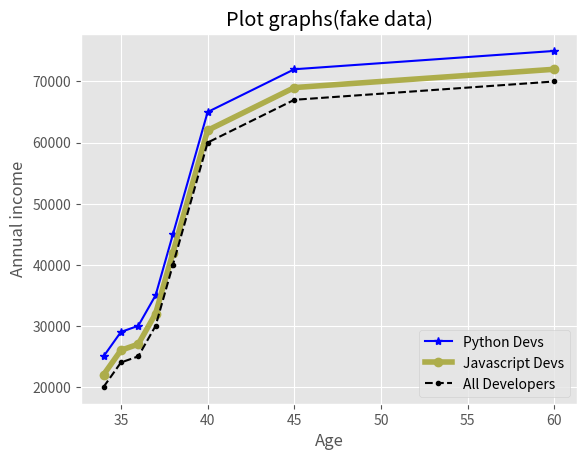

Here is the Python script that generated this plot:
'''
@Author:Yohannes Assebe(John Assebe github account) 
'''
from matplotlib import pyplot as plt
# use plt.style.available to see the available styles
print(plt.style.available)
plt.style.use('ggplot')

# unique style(but for plots that is not serious)
# plt.xkcd()

age=[34,35,36,37,38,40,45,60]
income=[20000,24000,25000,30000,40000,60000,67000,70000]
py_income=[i+5000 for i in income]
js_income=[i+2000 for i in income]
plt.title("Plot graphs(fake data)")
plt.xlabel("Age")
plt.ylabel("Annual income")		

# To make it readable and easy to remember we can use the following method
plt.plot(age,py_income,color='b',marker='*',label='Python Devs')
#----------------There are two ways of passing legends--------------------#
# plt.legend(['Developers','Python Developers'])
# or Use label for each plot and plt.legend without argument as follow this is less error prone 

# linewidth default is 1 to make its line bold set above 1
plt.plot(age,js_income,color='#adad4b',marker='o',linewidth=4,label='Javascript Devs')

# There is a string for marker(.),line style(--) and color (k stands for black and b for blue 
# If color is the only string format we want to pass we can use full name (green) or #008000
plt.plot(age,income,'.--k',label="All Developers")
plt.legend()
plt.grid(True)
# plt.tight_layout()



# use plt.savefig('plot.png') pass a path for adjusting a place of save
# plt.savefig('plot.png') 
plt.show() 
print("Done:)")
